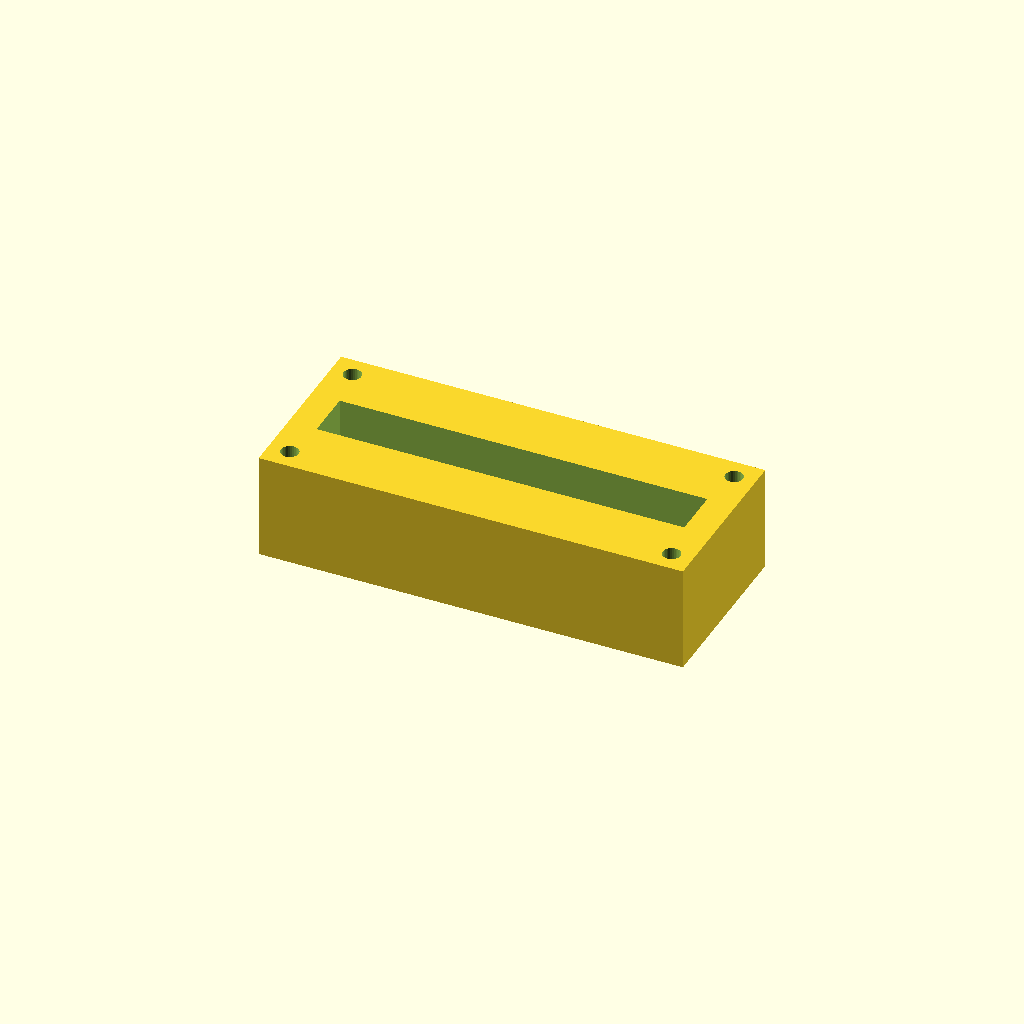
Cell 1 — every parameter at its default value.
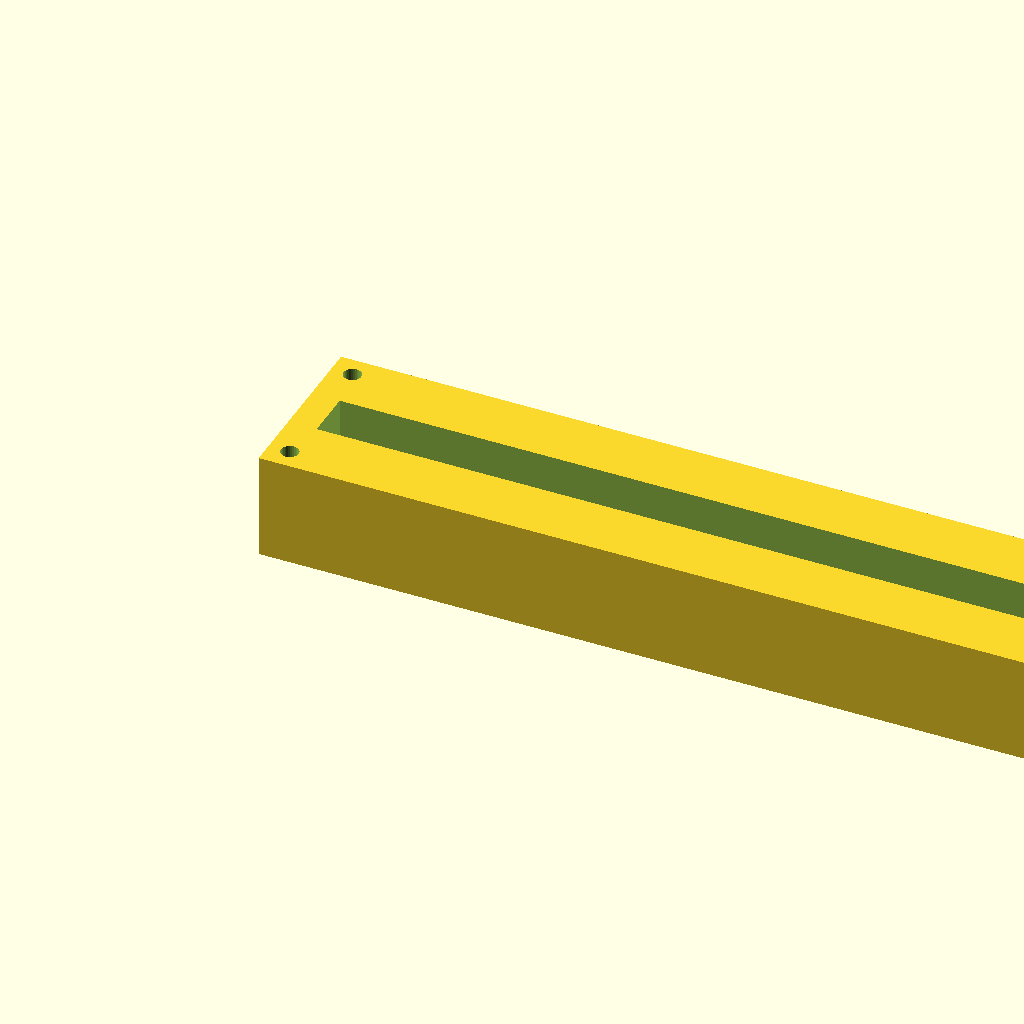
Cell 2 — block_l set to 240, the other parameters unchanged.
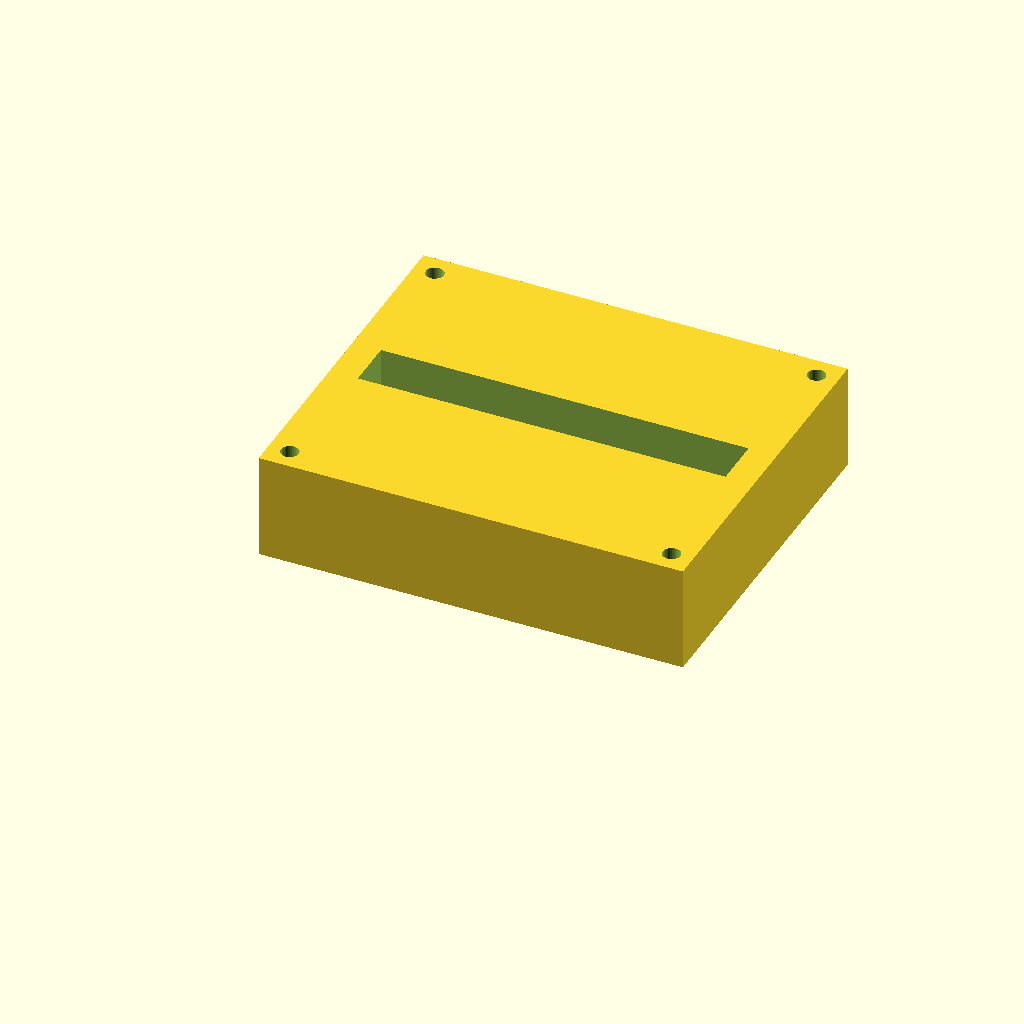
Cell 3 — block_w set to 100, the other parameters unchanged.
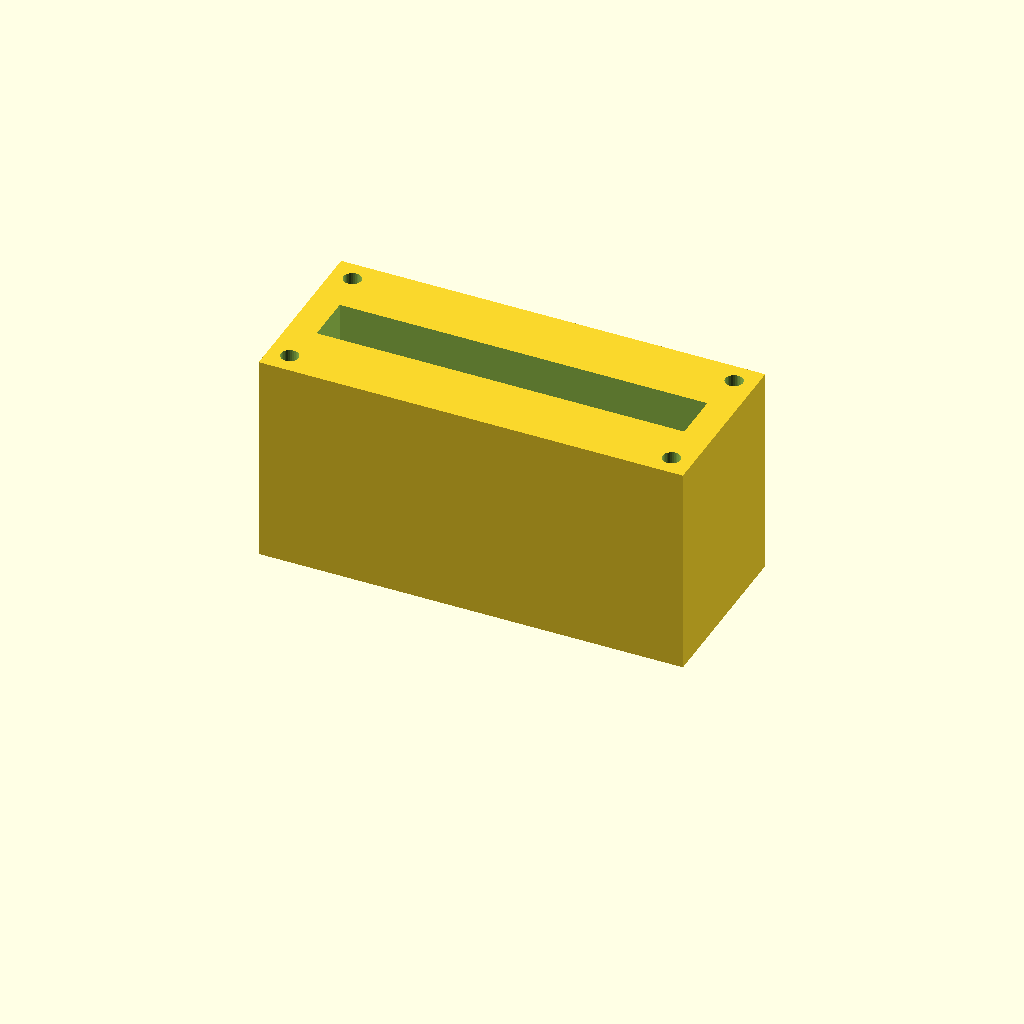
Cell 4: the same model with block_h = 60.
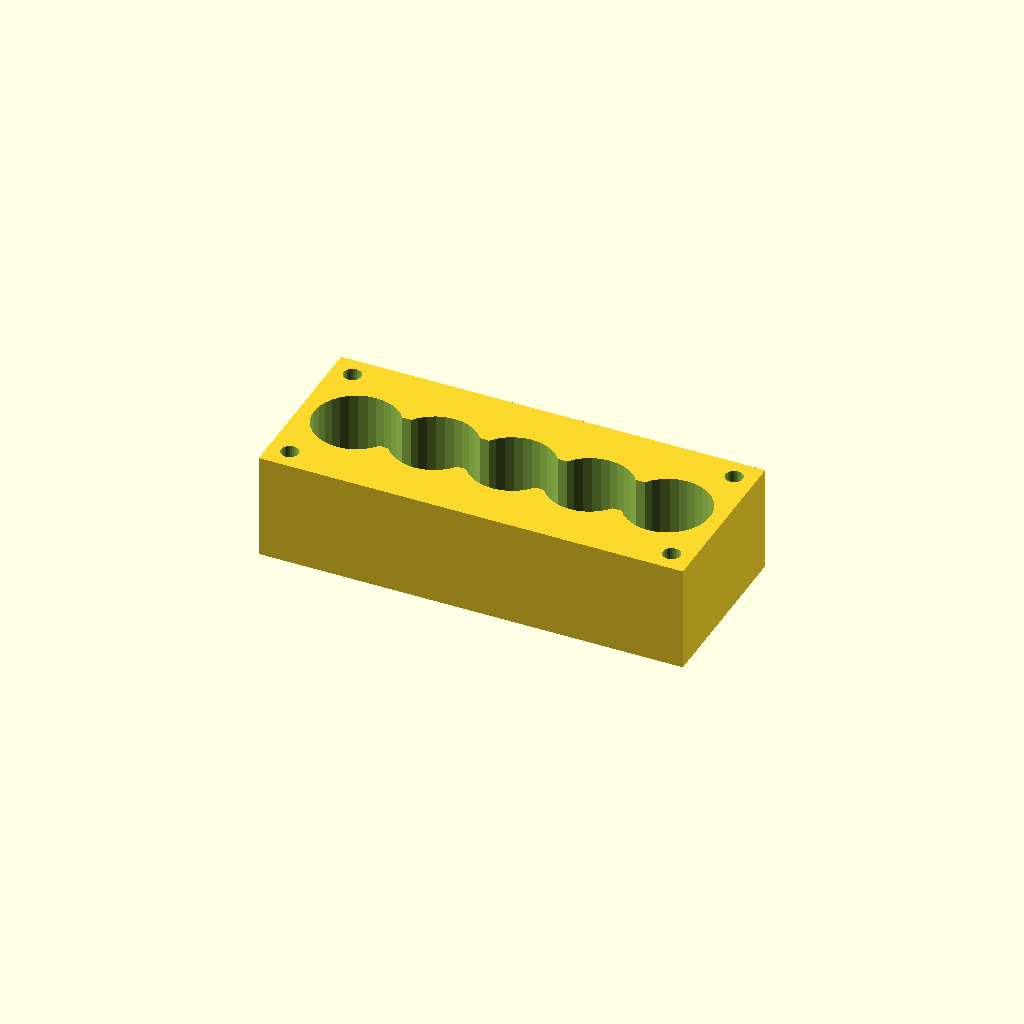
Cell 5: the same model with port_d = 24.
One fixed orthographic camera (rotation 55°, 0°, 25°; colour scheme Cornfield) for every cell.
OpenSCAD source file optional_data/data/solid2/manifoldblock/part_0131.scad:
$fn = 32;

// ----------------------------------------------------------------------
// Manifold block: gallery_top manifold
// ----------------------------------------------------------------------

// --- parameters (mm) ---
block_l = 120;            // block length, X
block_w = 50;             // block width, Y
block_h = 30;             // block height, Z
port_d = 12;              // port bore diameter
port_pitch = 22;          // port pitch along X
gallery_d = 14;           // top gallery width, Y
gallery_depth = 16;       // gallery pocket depth
wall_p = 8;               // gallery end wall thickness, X
mnt_d = 5;                // mounting hole diameter
mnt_in = 6;               // mounting hole inset from the edges

n_ports = 5;  // ports in the row
port_x0 = (block_l - (n_ports - 1) * port_pitch) / 2;  // first port X

difference() {
  cube([block_l, block_w, block_h]);
  for (i = [0 : n_ports - 1])
    translate([port_x0 + i * port_pitch, block_w / 2, -1])
      cylinder(h = block_h + 2, d = port_d);
  translate([wall_p, block_w / 2 - gallery_d / 2, block_h - gallery_depth])
    cube([block_l - 2 * wall_p, gallery_d, gallery_depth + 1]);
  for (cx = [mnt_in, block_l - mnt_in])
    for (cy = [mnt_in, block_w - mnt_in])
      translate([cx, cy, -1]) cylinder(h = block_h + 2, d = mnt_d);
}
Customizer parameters (derived from the source; name, type, default, range or options):
block_l: number, default 120
block_w: number, default 50
block_h: number, default 30
port_d: number, default 12
port_pitch: number, default 22
gallery_d: number, default 14
gallery_depth: number, default 16
wall_p: number, default 8
mnt_d: number, default 5
mnt_in: number, default 6
n_ports: number, default 5
